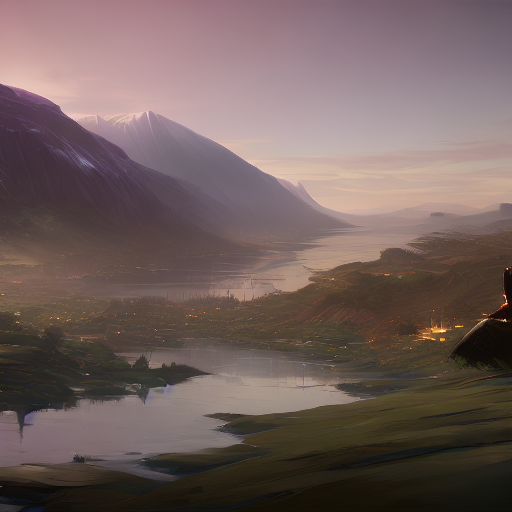
Generation parameters embedded in this image by AUTOMATIC1111 Stable Diffusion web UI or a fork of it (Forge, ...) (PNG 'parameters' text chunk):
(arcane style, masterpiece), person
Negative prompt: ugly, tiling, poorly drawn face, out of frame, extra limbs, disfigured, deformed, body out of frame, blurry, bad anatomy, blurred, grainy, signature, cut off, draft, amateur, multiple, gross, weird, uneven, text, poor, low, basic, worst, juvenile, unprofessional, failure, oil, label, face out of frame

Steps: 30, Sampler: DDIM, CFG scale: 7.5, Seed: 2482882676, Size: 512x512, Model hash: 7dd0e6760f, Model: arcane-diffusion-v3